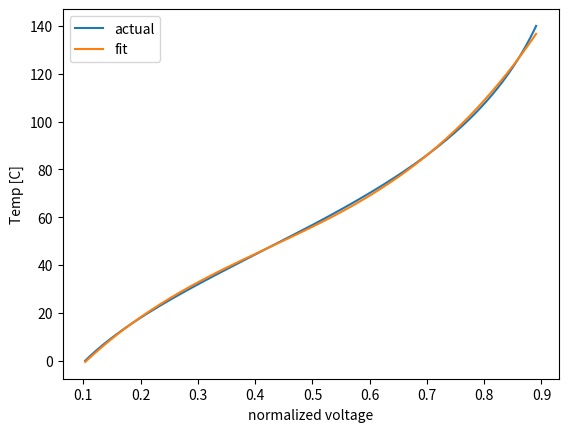

Source code (Python):
#%%
import matplotlib.pyplot as plt
import numpy as np

Rload = 3300
R_25 = 10000
T_25 = 25 + 273.15 #Kelvin
Beta = 3434
Tmin = 0
Tmax = 140

temps = np.linspace(Tmin, Tmax, 1000)
tempsK = temps + 273.15

# https://en.wikipedia.org/wiki/Thermistor#B_or_%CE%B2_parameter_equation
r_inf = R_25 * np.exp(-Beta/T_25)
R_temps = r_inf * np.exp(Beta/tempsK)
V = Rload / (Rload + R_temps)

fit = np.polyfit(V, temps, 3)
p1 = np.poly1d(fit)
fit_temps = p1(V)

#%%
print(fit)

plt.plot(V, temps, label='actual')
plt.plot(V, fit_temps, label='fit')
plt.xlabel('normalized voltage')
plt.ylabel('Temp [C]')
plt.legend(loc=0)
plt.show()